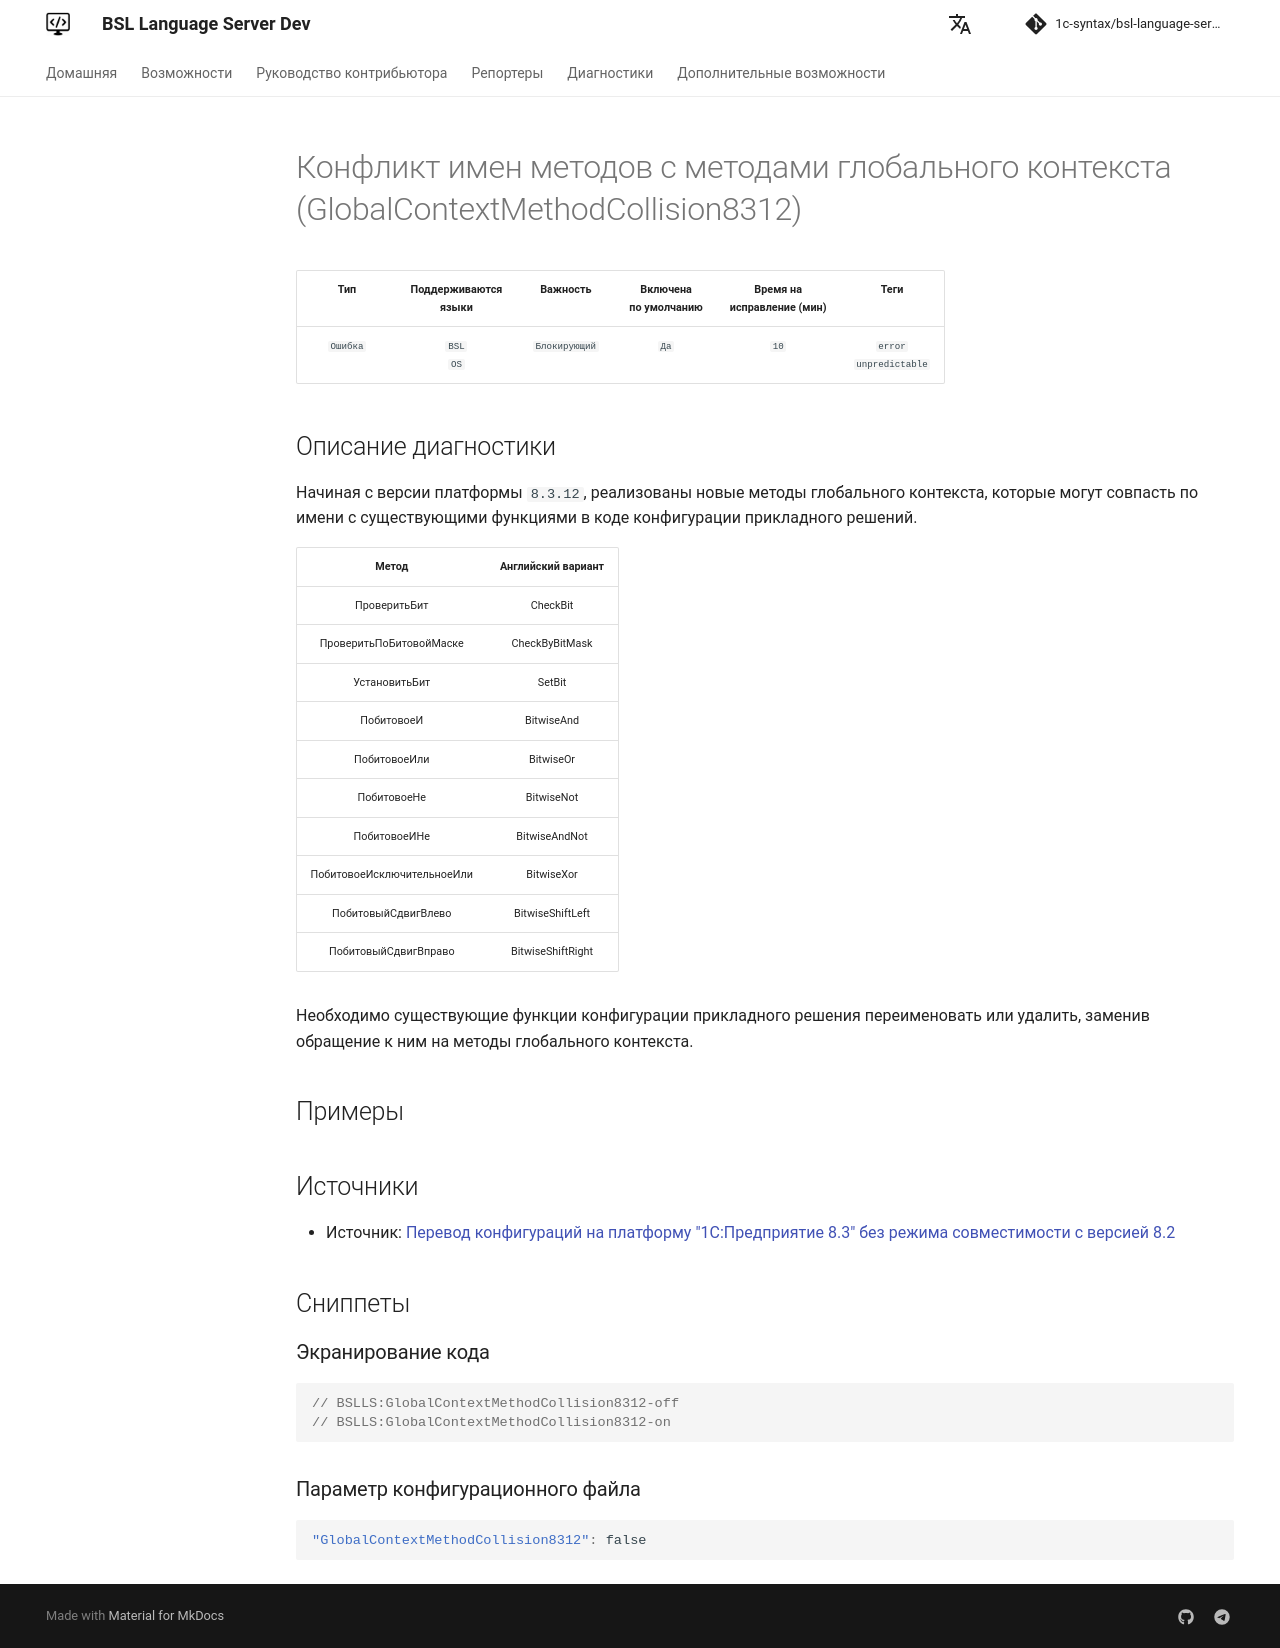

repository: 1c-syntax/bsl-language-server · page: dev/diagnostics/GlobalContextMethodCollision8312/index.html · generator: mkdocs

# Конфликт имен методов с методами глобального контекста (GlobalContextMethodCollision8312)

<!-- Блоки выше заполняются автоматически, не трогать -->
## Описание диагностики
<!-- Описание диагностики заполняется вручную. Необходимо понятным языком описать смысл и схему работу -->

Начиная с версии платформы `8.3.12`, реализованы новые методы глобального контекста, которые могут совпаcть по имени с существующими функциями в коде конфигурации прикладного решений.

Метод|Английский вариант
:-: | :-:
ПроверитьБит|CheckBit
ПроверитьПоБитовойМаске|CheckByBitMask
УстановитьБит|SetBit
ПобитовоеИ|BitwiseAnd
ПобитовоеИли|BitwiseOr
ПобитовоеНе|BitwiseNot
ПобитовоеИНе|BitwiseAndNot
ПобитовоеИсключительноеИли|BitwiseXor
ПобитовыйСдвигВлево|BitwiseShiftLeft
ПобитовыйСдвигВправо|BitwiseShiftRight

Необходимо существующие функции конфигурации прикладного решения переименовать или удалить, заменив обращение к ним на методы глобального контекста.

## Примеры
<!-- В данном разделе приводятся примеры, на которые диагностика срабатывает, а также можно привести пример, как можно исправить ситуацию -->

## Источники
<!-- Необходимо указывать ссылки на все источники, из которых почерпнута информация для создания диагностики -->
<!-- Примеры источников

* Источник: [Стандарт: Тексты модулей](https://its.1c.ru/db/v8std#content:456:hdoc)
* Полезная информация: [Отказ от использования модальных окон](https://its.1c.ru/db/metod8dev#content:5272:hdoc)
* Источник: [Cognitive complexity, ver. 1.4](https://www.sonarsource.com/docs/CognitiveComplexity.pdf) -->

* Источник: [Перевод конфигураций на платформу "1С:Предприятие 8.3" без режима совместимости с версией 8.2](https://its.1c.ru/db/metod8dev#content:5293:hdoc:pereimenovaniya_metodov_i_svojstv)
